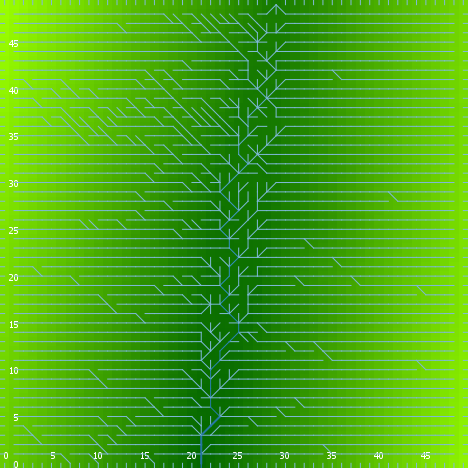

Data behind this chart, as committed beside it:
export-world data (NetLogo 6.0.4)
land.nlogo
01/13/2020 23:38:42:547 +0000
RANDOM STATE
0 0 -1727483681 308 -1.28528918849487 fa…
GLOBALS
min-pxcor, max-pxcor, min-pycor, max-pycor, perspective, subject, nextIndex, directed-links, ticks, algorithm-style, continentality, display-mode, do-fill-sinks, elevationdistribution, elevationnoise, elevationsmoothstep, featureanglerange, landoceanratio, maxdist, maxelevation, minelevation, numcontinents, numoceans, numranges
0, 49, 0, 49, 0, nobody, 2600, "UNDIRECTED", -1, "C#", 1967, "terrain", true, [2.2710182614323418 6.285814459033914 1.…, 0.4866, 1, 28.95, 1, 34.65, 10.59, 0.2212, 8, 8, 0
TURTLES
who, color, heading, xcor, ycor, shape, label, label-color, breed, hidden?, size, pen-size, pen-mode, points
0, 115, 0, 41, 42, "default", "", 9.9, {breed flowholders}, true, 1, 1, "up", 
1, 25, 260, 14, 36, "default", "", 9.9, {breed flowholders}, true, 1, 1, "up", 
2, 45, 348, 17, 28, "default", "", 9.9, {breed flowholders}, true, 1, 1, "up", 
3, 85, 143, 32, 29, "default", "", 9.9, {breed flowholders}, true, 1, 1, "up", 
4, 95, 256, 11, 44, "default", "", 9.9, {breed flowholders}, true, 1, 1, "up", 
5, 95, 315, 3, 44, "default", "", 9.9, {breed flowholders}, true, 1, 1, "up", 
6, 65, 94, 25, 13, "default", "", 9.9, {breed flowholders}, true, 1, 1, "up", 
7, 85, 310, 48, 37, "default", "", 9.9, {breed flowholders}, true, 1, 1, "up", 
8, 15, 171, 18, 10, "default", "", 9.9, {breed flowholders}, true, 1, 1, "up", 
9, 115, 229, 43, 47, "default", "", 9.9, {breed flowholders}, true, 1, 1, "up", 
10, 85, 6, 27, 40, "default", "", 9.9, {breed flowholders}, true, 1, 1, "up", 
11, 45, 136, 14, 11, "default", "", 9.9, {breed flowholders}, true, 1, 1, "up", 
12, 15, 239, 6, 10, "default", "", 9.9, {breed flowholders}, true, 1, 1, "up", 
13, 97, 180, 38, 0, "line half", "", 9.9, {breed flowholders}, false, 1, 1, "up", 
14, 135, 78, 21, 36, "default", "", 9.9, {breed flowholders}, true, 1, 1, "up", 
15, 65, 101, 18, 1, "default", "", 9.9, {breed flowholders}, true, 1, 1, "up", 
16, 135, 158, 20, 33, "default", "", 9.9, {breed flowholders}, true, 1, 1, "up", 
17, 95, 266, 37, 18, "default", "", 9.9, {breed flowholders}, true, 1, 1, "up", 
18, 97, 270, 0, 30, "line half", "", 9.9, {breed flowholders}, false, 1, 1, "up", 
19, 105, 84, 31, 31, "default", "", 9.9, {breed flowholders}, true, 1, 1, "up", 
20, 135, 237, 21, 47, "default", "", 9.9, {breed flowholders}, true, 1, 1, "up", 
21, 15, 356, 6, 47, "default", "", 9.9, {breed flowholders}, true, 1, 1, "up", 
22, 45, 109, 16, 37, "default", "", 9.9, {breed flowholders}, true, 1, 1, "up", 
23, 35, 337, 2, 30, "default", "", 9.9, {breed flowholders}, true, 1, 1, "up", 
24, 45, 104, 43, 18, "default", "", 9.9, {breed flowholders}, true, 1, 1, "up", 
25, 135, 221, 36, 32, "default", "", 9.9, {breed flowholders}, true, 1, 1, "up", 
26, 65, 120, 2, 1, "default", "", 9.9, {breed flowholders}, true, 1, 1, "up", 
27, 105, 215, 13, 42, "default", "", 9.9, {breed flowholders}, true, 1, 1, "up", 
28, 35, 68, 37, 16, "default", "", 9.9, {breed flowholders}, true, 1, 1, "up", 
29, 45, 271, 32, 41, "default", "", 9.9, {breed flowholders}, true, 1, 1, "up", 
30, 55, 321, 47, 30, "default", "", 9.9, {breed flowholders}, true, 1, 1, "up", 
31, 105, 54, 34, 6, "default", "", 9.9, {breed flowholders}, true, 1, 1, "up", 
32, 35, 87, 45, 21, "default", "", 9.9, {breed flowholders}, true, 1, 1, "up", 
33, 75, 26, 40, 23, "default", "", 9.9, {breed flowholders}, true, 1, 1, "up", 
34, 95, 81, 9, 40, "default", "", 9.9, {breed flowholders}, true, 1, 1, "up", 
35, 97, 180, 17, 0, "line half", "", 9.9, {breed flowholders}, false, 1, 1, "up", 
36, 75, 130, 35, 17, "default", "", 9.9, {breed flowholders}, true, 1, 1, "up", 
37, 65, 302, 37, 33, "default", "", 9.9, {breed flowholders}, true, 1, 1, "up", 
38, 35, 63, 18, 4, "default", "", 9.9, {breed flowholders}, true, 1, 1, "up", 
39, 55, 331, 24, 28, "default", "", 9.9, {breed flowholders}, true, 1, 1, "up", 
40, 25, 263, 7, 27, "default", "", 9.9, {breed flowholders}, true, 1, 1, "up", 
41, 97, 270, 0, 47, "line half", "", 9.9, {breed flowholders}, false, 1, 1, "up", 
42, 65, 204, 1, 15, "default", "", 9.9, {breed flowholders}, true, 1, 1, "up", 
43, 55, 271, 32, 37, "default", "", 9.9, {breed flowholders}, true, 1, 1, "up", 
44, 85, 65, 19, 32, "default", "", 9.9, {breed flowholders}, true, 1, 1, "up", 
45, 5, 140, 5, 29, "default", "", 9.9, {breed flowholders}, true, 1, 1, "up", 
46, 75, 211, 12, 27, "default", "", 9.9, {breed flowholders}, true, 1, 1, "up", 
47, 135, 187, 48, 8, "default", "", 9.9, {breed flowholders}, true, 1, 1, "up", 
48, 85, 201, 42, 34, "default", "", 9.9, {breed flowholders}, true, 1, 1, "up", 
49, 75, 334, 23, 30, "default", "", 9.9, {breed flowholders}, true, 1, 1, "up", 
50, 35, 256, 43, 39, "default", "", 9.9, {breed flowholders}, true, 1, 1, "up", 
... 7,590 more rows
